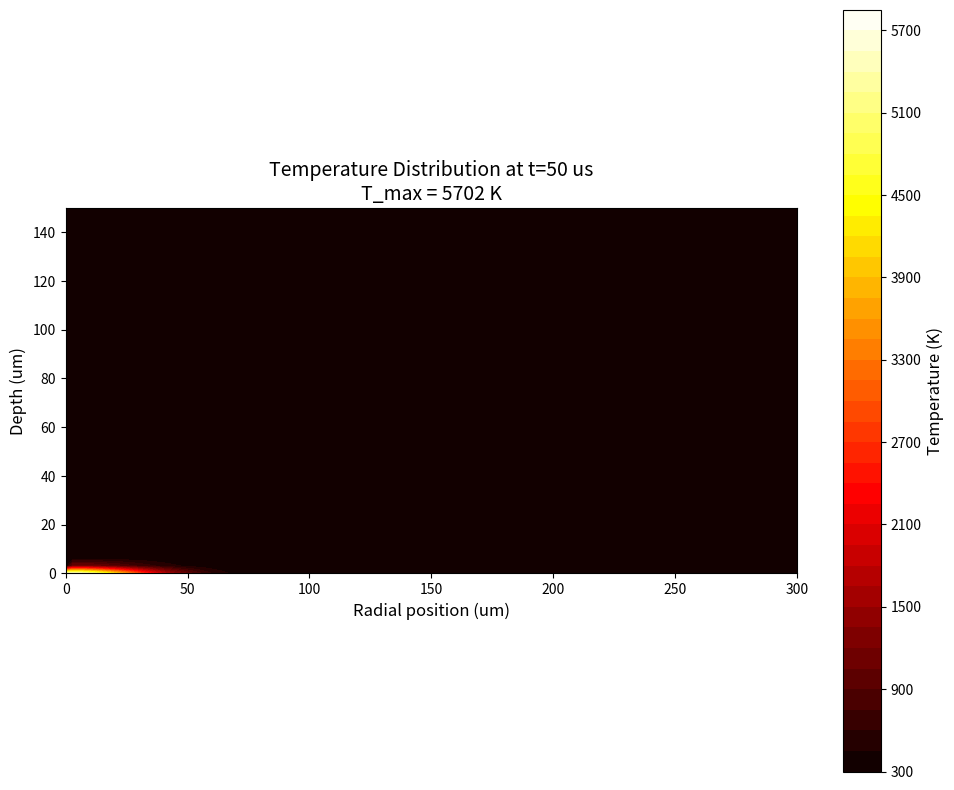
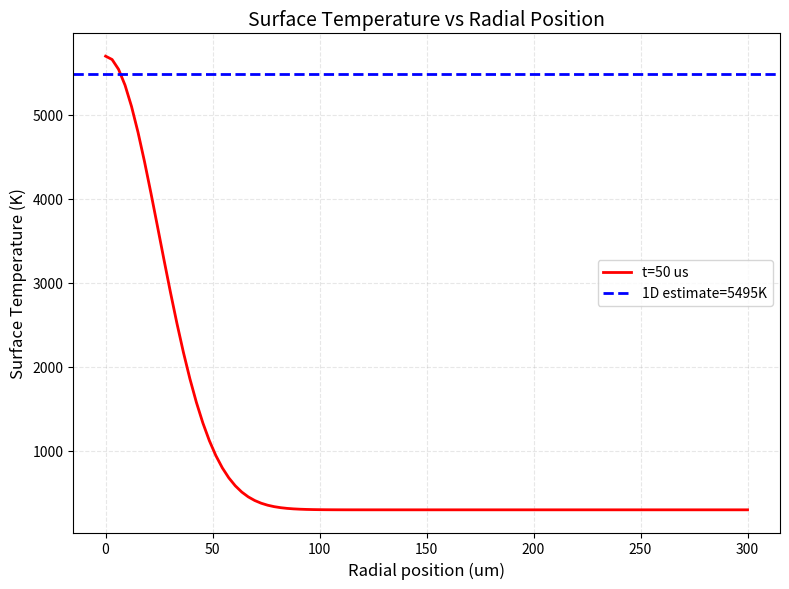
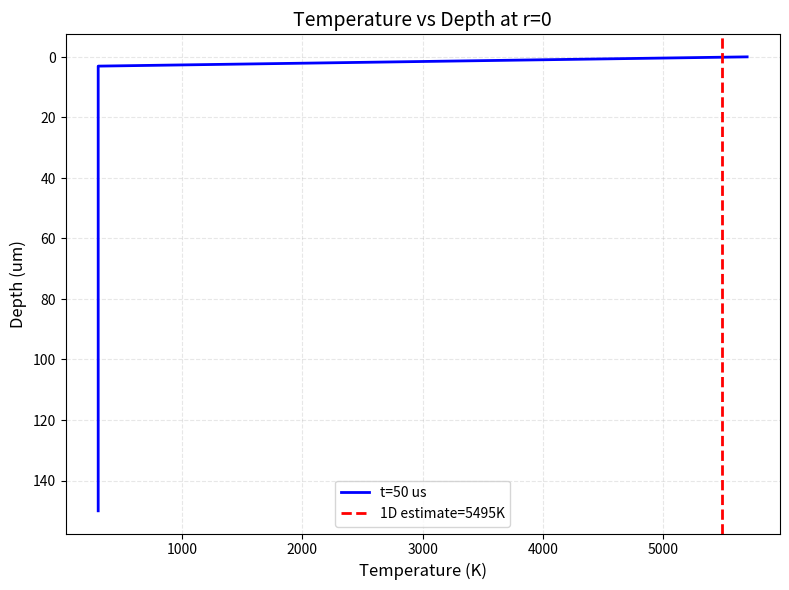

Write the Python code that produced these figures, in order.
# -*- coding: utf-8 -*-
"""
2D Axisymmetric Thermal Simulation for LIG

Extends 1D model to 2D (r-z cylindrical coordinates)
Captures lateral heat dissipation

Dependencies:
    pip install numpy matplotlib
"""

import numpy as np
import matplotlib.pyplot as plt
from pathlib import Path
from matplotlib.colors import LogNorm

print("=" * 70)
print("2D Axisymmetric Thermal Simulation - LIG")
print("=" * 70)

# ============================================================================
# 1. Material Properties
# ============================================================================
print("\n[1/7] Setting material properties...")

rho = 1400      # kg/m3
k = 0.12        # W/(m.K)
Cp = 1100       # J/(kg.K)
alpha = k / (rho * Cp)  # m2/s

print(f"  Density: {rho} kg/m3")
print(f"  Thermal conductivity: {k} W/(m.K)")
print(f"  Specific heat: {Cp} J/(kg.K)")
print(f"  Thermal diffusivity: {alpha:.2e} m2/s")

# ============================================================================
# 2. Laser Parameters
# ============================================================================
print("\n[2/7] Setting laser parameters...")

P = 10.0        # W
v = 0.05        # m/s
d = 100e-6      # m
absorb = 0.8    # absorption

t_dwell = d / v
q_0 = 2 * absorb * P / (np.pi * d**2)  # Peak power density

print(f"  Power: {P} W")
print(f"  Speed: {v*1000:.1f} mm/s")
print(f"  Spot size: {d*1e6:.0f} um")
print(f"  Dwell time: {t_dwell*1e6:.1f} us")
print(f"  Peak power density: {q_0:.2e} W/m2")

# ============================================================================
# 3. 2D Grid
# ============================================================================
print("\n[3/7] Setting up 2D grid...")

# Radial direction
nr = 100        # radial points
R_max = 300e-6  # 300 um
dr = R_max / (nr - 1)
r = np.linspace(0, R_max, nr)

# Axial direction
nz = 50         # axial points
Z_max = 150e-6  # 150 um
dz = Z_max / (nz - 1)
z = np.linspace(0, Z_max, nz)

# Time
dt = 0.1e-6     # 0.1 us
nt = 500        # time steps

print(f"  Radial: {nr} points, {R_max*1e6:.0f} um, dr = {dr*1e6:.1f} um")
print(f"  Axial: {nz} points, {Z_max*1e6:.0f} um, dz = {dz*1e6:.1f} um")
print(f"  Time: {nt} steps, dt = {dt*1e6:.1f} us")

# Stability check
stability_r = alpha * dt / dr**2
stability_z = alpha * dt / dz**2
print(f"  Stability (r): {stability_r:.3f} (should be <= 0.5)")
print(f"  Stability (z): {stability_z:.3f} (should be <= 0.5)")

# ============================================================================
# 4. Initialize
# ============================================================================
print("\n[4/7] Initializing...")

T_env = 300     # K
T = np.ones((nr, nz)) * T_env

# Meshgrid for visualization
R, Z = np.meshgrid(r, z, indexing='ij')

# Record history
record_times = [0, 100, 200, 300, 499]
T_history = []
time_history = []

# ============================================================================
# 5. Time Stepping
# ============================================================================
print("\n[5/7] Running simulation...")

for n in range(nt):
    T_new = T.copy()

    # Internal nodes (2D diffusion in cylindrical coordinates)
    for i in range(1, nr-1):
        for j in range(1, nz-1):
            # Radial term
            r_i = r[i]
            if r_i > 0:
                k_r_iphalf = k  # Interface conductivity
                k_r_imhalf = k
                r_iphalf = r[i] + dr/2
                r_imhalf = r[i] - dr/2

                radial_term = (k_r_iphalf * r_iphalf * (T[i+1,j] - T[i,j]) -
                              k_r_imhalf * r_imhalf * (T[i,j] - T[i-1,j])) / (r_i * dr**2)
            else:
                # At r=0, use L'Hopital's rule
                radial_term = 2 * k * (T[i+1,j] - 2*T[i,j] + T[i-1,j]) / dr**2

            # Axial term
            axial_term = k * (T[i,j+1] - 2*T[i,j] + T[i,j-1]) / dz**2

            # Update
            T_new[i,j] = T[i,j] + dt / (rho * Cp) * (radial_term + axial_term)

    # Boundary conditions

    # r = 0 (axisymmetric): dT/dr = 0 (already handled)

    # r = R_max (ambient)
    T_new[-1, :] = T_env

    # z = 0 (surface with laser heating)
    for i in range(nr):
        # Gaussian laser profile
        q_laser = q_0 * np.exp(-2 * r[i]**2 / (d/2)**2)

        # Only heat during dwell time
        if n * dt < t_dwell:
            T_new[i, 0] = T[i, 0] + q_laser * dt / (rho * Cp * dz)
        else:
            # Cooling
            h = 10
            T_new[i, 0] = T[i, 0] - h * (T[i, 0] - T_env) * dt / (rho * Cp * dz)

    # z = Z_max (adiabatic)
    T_new[:, -1] = T[:, -1]

    T = T_new

    # Record
    if n in record_times:
        T_history.append(T.copy())
        time_history.append(n * dt)

    # Progress
    if n % 100 == 0:
        print(f"  Step {n}/{nt}...")

# ============================================================================
# 6. Results
# ============================================================================
print("\n[6/7] Analyzing results...")

# Max temperature
T_max_2d = max([T.max() for T in T_history])
print(f"\n  2D Simulation Results:")
print(f"    Maximum temperature: {T_max_2d:.1f} K")

# 1D estimate for comparison
T_max_1d = T_env + 0.5 * absorb * P / (rho * Cp * v * d**2)
print(f"\n  1D Analytical Estimate:")
print(f"    T_max = {T_max_1d:.1f} K")

# Comparison
if T_max_1d > 0:
    error = (T_max_2d - T_max_1d) / T_max_1d * 100
    print(f"\n  Comparison:")
    print(f"    2D vs 1D: {T_max_2d/T_max_1d*100:.1f}%")
    print(f"    Difference: {error:+.1f}%")

    if T_max_2d < T_max_1d:
        print(f"    [OK] 2D T_max < 1D T_max (lateral heat dissipation)")

# ============================================================================
# 7. Visualization
# ============================================================================
print("\n[7/7] Generating plots...")

figures_dir = Path("D:/OpenClaw/workspace/11-research/theory/figures")
figures_dir.mkdir(parents=True, exist_ok=True)

# Plot 1: 2D Temperature Contour (final state)
fig1, ax1 = plt.subplots(figsize=(10, 8), dpi=300)
T_final = T_history[-1]
r_um = r * 1e6
z_um = z * 1e6

contour = ax1.contourf(r_um, z_um, T_final.T, levels=50, cmap='hot')
ax1.set_xlabel('Radial position (um)', fontsize=12)
ax1.set_ylabel('Depth (um)', fontsize=12)
ax1.set_title(f'Temperature Distribution at t={time_history[-1]*1e6:.0f} us\nT_max = {T_max_2d:.0f} K', fontsize=14)
cbar = plt.colorbar(contour, ax=ax1)
cbar.set_label('Temperature (K)', fontsize=12)
ax1.set_aspect('equal')
plt.tight_layout()
plt.savefig(figures_dir / "temp_2d_contour.png", dpi=300, bbox_inches='tight')
plt.close()
print(f"    [OK] temp_2d_contour.png")

# Plot 2: Temperature vs Radial Position (surface)
fig2, ax2 = plt.subplots(figsize=(8, 6), dpi=300)
ax2.plot(r_um, T_final[:, 0], 'r-', linewidth=2, label=f't={time_history[-1]*1e6:.0f} us')
ax2.axhline(y=T_max_1d, color='b', linestyle='--', linewidth=2, label=f'1D estimate={T_max_1d:.0f}K')
ax2.set_xlabel('Radial position (um)', fontsize=12)
ax2.set_ylabel('Surface Temperature (K)', fontsize=12)
ax2.set_title('Surface Temperature vs Radial Position', fontsize=14)
ax2.legend(fontsize=10)
ax2.grid(True, alpha=0.3, linestyle='--')
plt.tight_layout()
plt.savefig(figures_dir / "temp_vs_r_2d.png", dpi=300, bbox_inches='tight')
plt.close()
print(f"    [OK] temp_vs_r_2d.png")

# Plot 3: Temperature vs Depth (center)
fig3, ax3 = plt.subplots(figsize=(8, 6), dpi=300)
ax3.plot(T_final[0, :], z_um, 'b-', linewidth=2, label=f't={time_history[-1]*1e6:.0f} us')
ax3.axvline(x=T_max_1d, color='r', linestyle='--', linewidth=2, label=f'1D estimate={T_max_1d:.0f}K')
ax3.set_xlabel('Temperature (K)', fontsize=12)
ax3.set_ylabel('Depth (um)', fontsize=12)
ax3.set_title('Temperature vs Depth at r=0', fontsize=14)
ax3.legend(fontsize=10)
ax3.grid(True, alpha=0.3, linestyle='--')
ax3.invert_yaxis()
plt.tight_layout()
plt.savefig(figures_dir / "temp_vs_z_2d.png", dpi=300, bbox_inches='tight')
plt.close()
print(f"    [OK] temp_vs_z_2d.png")

# ============================================================================
# 8. Summary
# ============================================================================
print("\n" + "=" * 70)
print("[OK] 2D Axisymmetric Simulation Complete!")
print("=" * 70)

print(f"\nKey Results:")
print(f"  T_max (2D): {T_max_2d:.1f} K")
print(f"  T_max (1D): {T_max_1d:.1f} K")
print(f"  Ratio: {T_max_2d/T_max_1d*100:.1f}%")

if T_max_2d < T_max_1d:
    print(f"  [OK] 2D model shows lateral heat dissipation effect")
    print(f"       T_max reduced by {(1 - T_max_2d/T_max_1d)*100:.1f}%")

print(f"\nFigures saved to: {figures_dir}")

print(f"\nNext Steps:")
print(f"  1. Add temperature-dependent properties k(T), Cp(T)")
print(f"  2. Simulate moving laser (scan)")
print(f"  3. Multi-pass scanning")
print(f"  4. Compare with experimental data")
